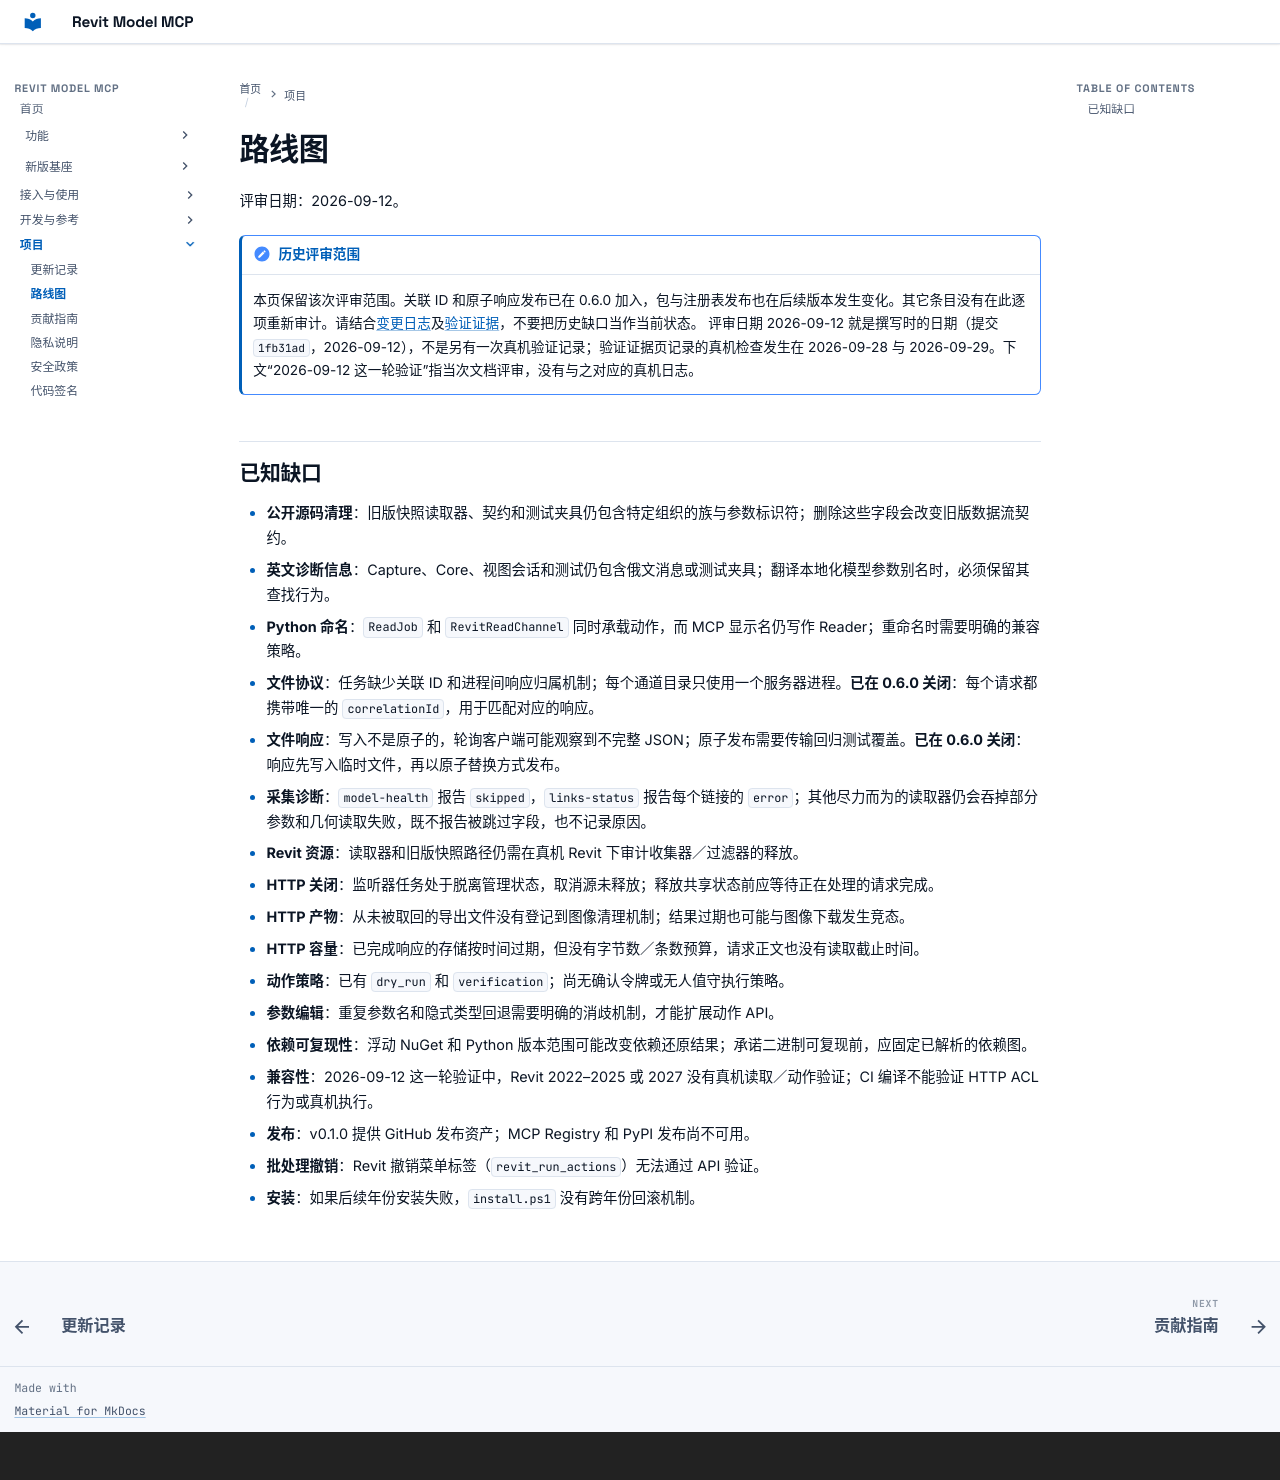

repository: vibe-bimer/revit-model-mcp · page: roadmap/index.html · generator: mkdocs · copyright: Autodesk and Revit are registered trademarks or trademarks of Autodesk, Inc., and/or its subsidiaries and/or affiliates in the USA and/or other countries. Model MCP is an independent project and is not affiliated with or endorsed by Autodesk.

# 路线图

评审日期：2026-09-12。

!!! note "历史评审范围"
    本页保留该次评审范围。关联 ID 和原子响应发布已在 0.6.0 加入，包与注册表发布也在后续版本发生变化。其它条目没有在此逐项重新审计。请结合[变更日志](changelog.md)及[验证证据](validation.md)，不要把历史缺口当作当前状态。
    评审日期 2026-09-12 就是撰写时的日期（提交 `1fb31ad`，2026-09-12），不是另有一次真机验证记录；验证证据页记录的真机检查发生在 2026-09-28 与 2026-09-29。下文“2026-09-12 这一轮验证”指当次文档评审，没有与之对应的真机日志。

<a id="known-gaps"></a>
## 已知缺口

- **公开源码清理**：旧版快照读取器、契约和测试夹具仍包含特定组织的族与参数标识符；删除这些字段会改变旧版数据流契约。
- **英文诊断信息**：Capture、Core、视图会话和测试仍包含俄文消息或测试夹具；翻译本地化模型参数别名时，必须保留其查找行为。
- **Python 命名**：`ReadJob` 和 `RevitReadChannel` 同时承载动作，而 MCP 显示名仍写作 Reader；重命名时需要明确的兼容策略。
- **文件协议**：任务缺少关联 ID 和进程间响应归属机制；每个通道目录只使用一个服务器进程。**已在 0.6.0 关闭**：每个请求都携带唯一的 `correlationId`，用于匹配对应的响应。
- **文件响应**：写入不是原子的，轮询客户端可能观察到不完整 JSON；原子发布需要传输回归测试覆盖。**已在 0.6.0 关闭**：响应先写入临时文件，再以原子替换方式发布。
- **采集诊断**：`model-health` 报告 `skipped`，`links-status` 报告每个链接的 `error`；其他尽力而为的读取器仍会吞掉部分参数和几何读取失败，既不报告被跳过字段，也不记录原因。
- **Revit 资源**：读取器和旧版快照路径仍需在真机 Revit 下审计收集器／过滤器的释放。
- **HTTP 关闭**：监听器任务处于脱离管理状态，取消源未释放；释放共享状态前应等待正在处理的请求完成。
- **HTTP 产物**：从未被取回的导出文件没有登记到图像清理机制；结果过期也可能与图像下载发生竞态。
- **HTTP 容量**：已完成响应的存储按时间过期，但没有字节数／条数预算，请求正文也没有读取截止时间。
- **动作策略**：已有 `dry_run` 和 `verification`；尚无确认令牌或无人值守执行策略。
- **参数编辑**：重复参数名和隐式类型回退需要明确的消歧机制，才能扩展动作 API。
- **依赖可复现性**：浮动 NuGet 和 Python 版本范围可能改变依赖还原结果；承诺二进制可复现前，应固定已解析的依赖图。
- **兼容性**：2026-09-12 这一轮验证中，Revit 2022–2025 或 2027 没有真机读取／动作验证；CI 编译不能验证 HTTP ACL 行为或真机执行。
- **发布**：v0.1.0 提供 GitHub 发布资产；MCP Registry 和 PyPI 发布尚不可用。
- **批处理撤销**：Revit 撤销菜单标签（`revit_run_actions`）无法通过 API 验证。
- **安装**：如果后续年份安装失败，`install.ps1` 没有跨年份回滚机制。
